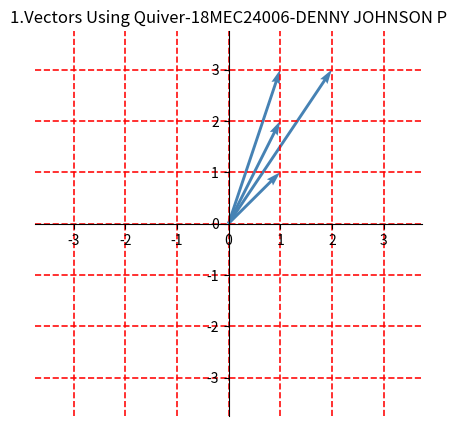
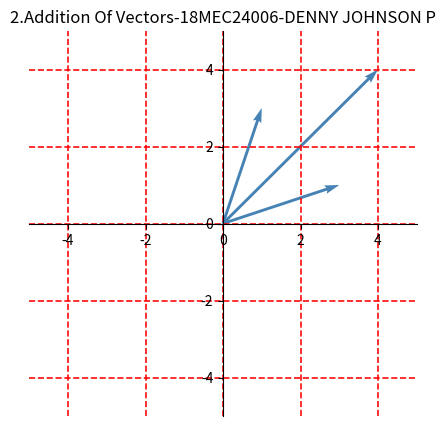
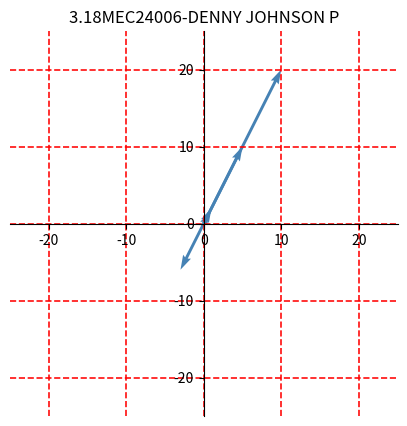
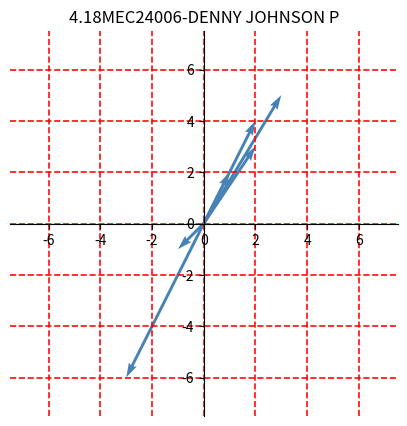

These charts were generated, in order, by the following Python code:
from matplotlib import pyplot as plt
import numpy as np
vectors=[(1,1),(1,2),(2,3),(1,3)]
def plot_vectors(vectors,title=None):
    fig,ax=plt.subplots(1,1,figsize=(5,5))
    for x_cor,y_cor in vectors:
        ax.quiver(0,0,x_cor,y_cor,scale=1,angles='xy',scale_units='xy',color='steelblue')
        limit=np.max(np.abs(vectors)*1.25)
        ax.set_xlim([-limit,limit])
        ax.set_ylim([-limit,limit])
        ax.grid(True,linewidth=1.2,alpha=0.95,animated=True,linestyle="--",color='red')
        ax.spines['left'].set_position('center')
        ax.spines['bottom'].set_position('center')
        ax.spines['right'].set_color('none')
        ax.spines['top'].set_color('none')
        if title!=None:
            plt.title(title)
    plt.show()
plot_vectors(vectors,'1.Vectors Using Quiver-18MEC24006-DENNY JOHNSON P')

a1=np.array((1,3))
b1=np.array((3,1))
vectors1=[a1,b1,a1+b1]
plot_vectors(vectors1,'2.Addition Of Vectors-18MEC24006-DENNY JOHNSON P')

a2=np.array((1,2))
vectors2=[a2,5*a2,0.75*a2,10*a2,-3*a2]
plot_vectors(vectors2,'3.18MEC24006-DENNY JOHNSON P')

a3=np.array((1,2))
b3=np.array((2,3))
vectors3=[a3,b3,a3+b3,a3-b3,2*a3,-3*a3]
plot_vectors(vectors3,'4.18MEC24006-DENNY JOHNSON P')